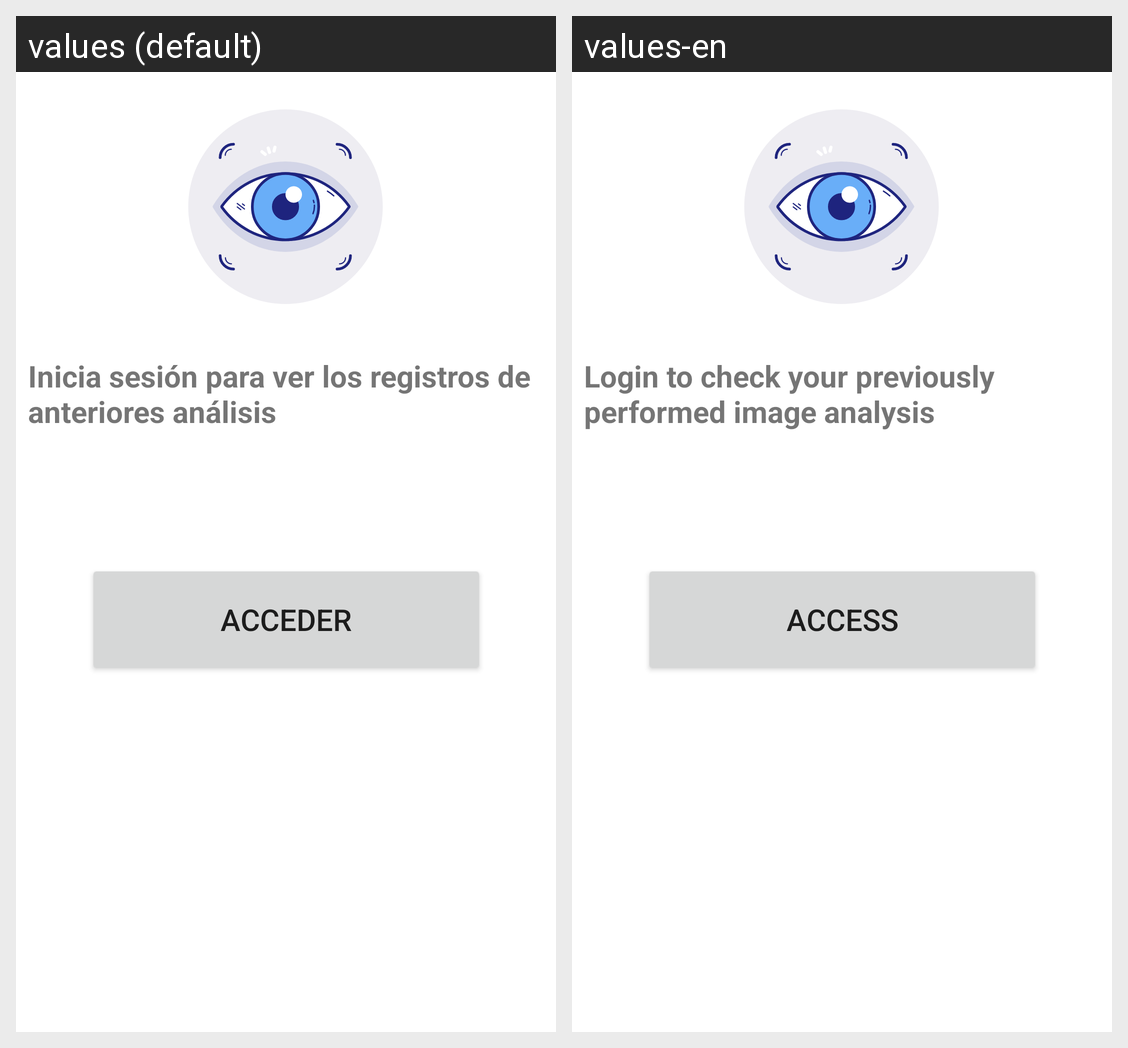

For this localized Android screen grid, give each drawn string resource with its value in every locale shown.
Android screen res/layout/fragment_registros.xml rendered under 2 locales, left to right: values (default), values-en. Device: Nexus 5 (rendered at 1080×1920; each locale shown at half size, 540×960, under a caption strip naming it); theme Theme.TFG.
Strings drawn on this screen, with the default value and each locale's value (text and hints the layout hard-codes, and strings that could not be matched under every locale, appear in the picture but are not listed):

access_advice
  values: Inicia sesión para ver los registros de anteriores análisis
  values-en: Login to check your previously performed image analysis

access_btn
  values: Acceder
  values-en: Access
